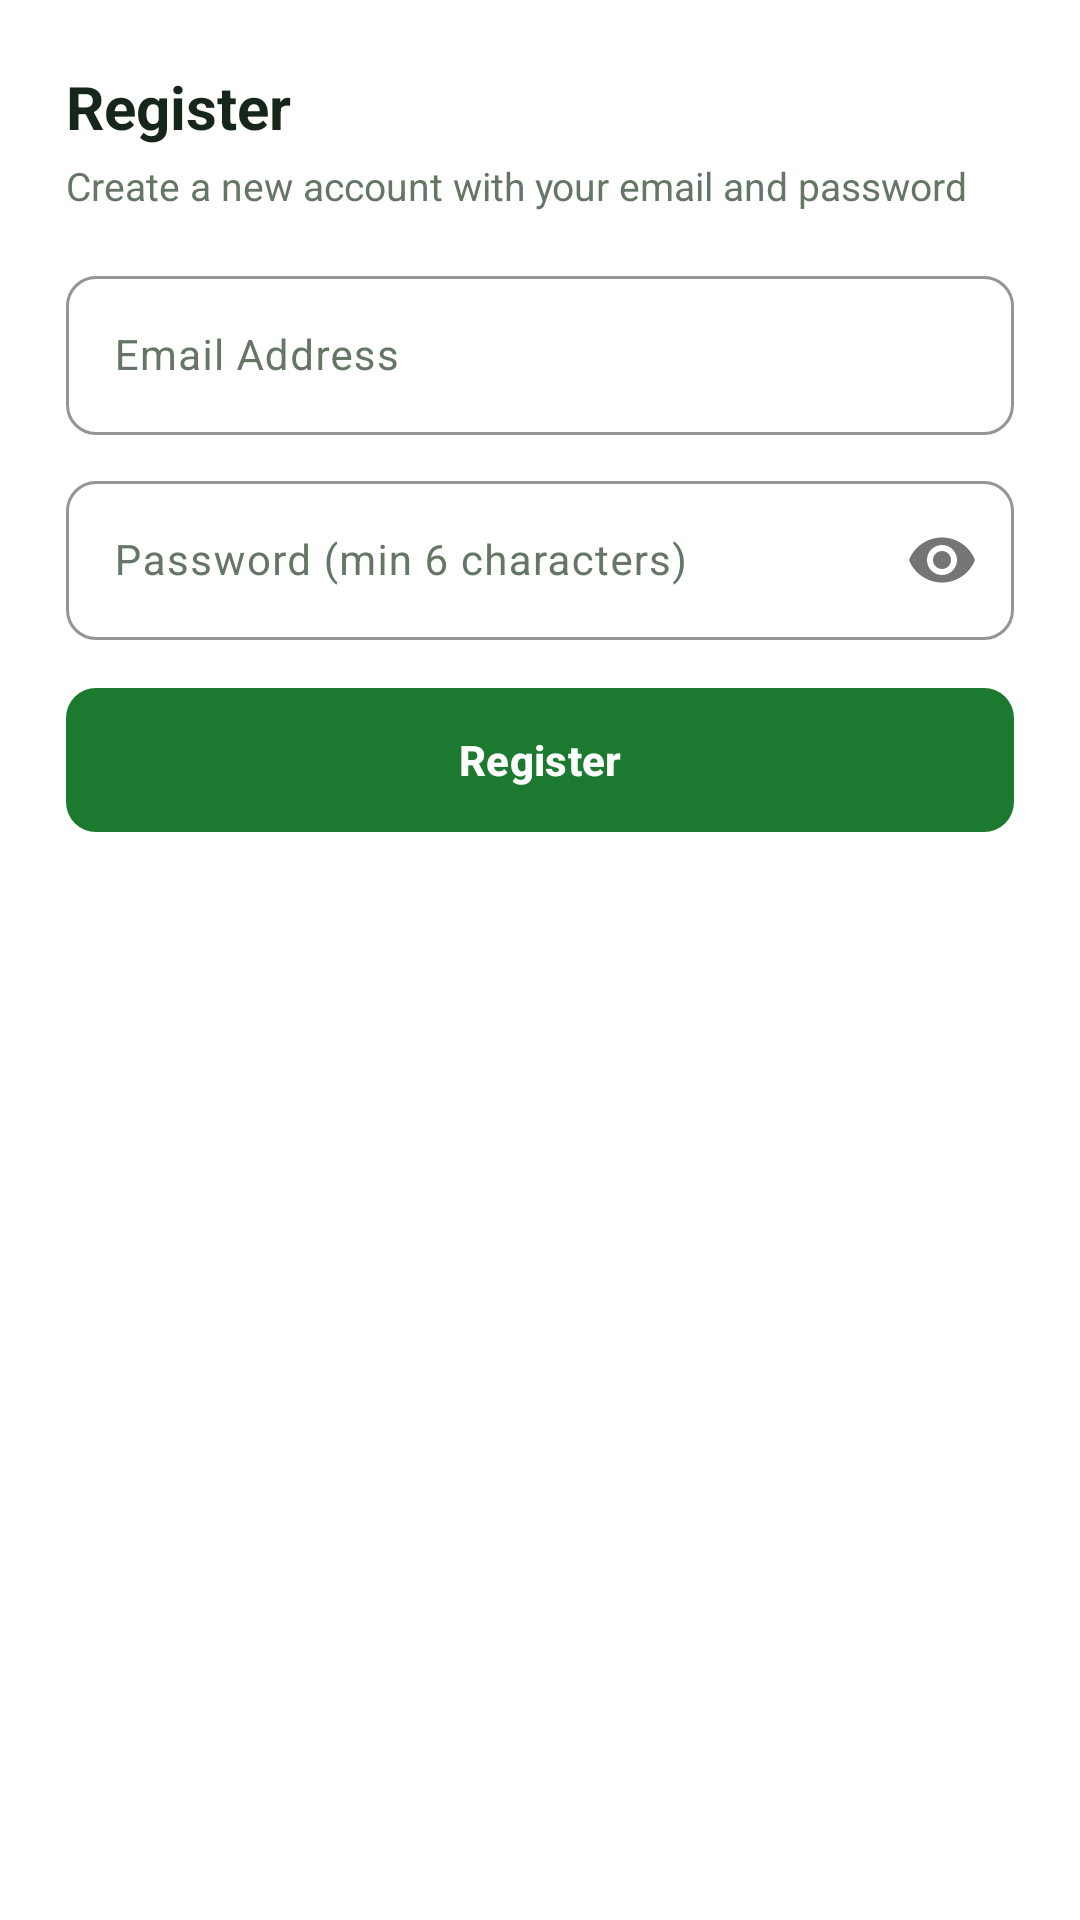

The Android layout XML behind this screen, and the referenced resources:
<!-- AndroidManifest.xml: application theme Theme.KrishiChain -->
<!-- res/layout/dialog_register.xml -->
<?xml version="1.0" encoding="utf-8"?>
<LinearLayout xmlns:android="http://schemas.android.com/apk/res/android"
    xmlns:app="http://schemas.android.com/apk/res-auto"
    android:layout_width="match_parent"
    android:layout_height="wrap_content"
    android:background="@color/card"
    android:orientation="vertical"
    android:padding="22dp">

    
    <LinearLayout
        android:id="@+id/layoutRegisterForm"
        android:layout_width="match_parent"
        android:layout_height="wrap_content"
        android:orientation="vertical"
        android:visibility="visible">

        <TextView
            android:layout_width="match_parent"
            android:layout_height="wrap_content"
            android:text="Register"
            android:textColor="@color/ink"
            android:textSize="20sp"
            android:textStyle="bold" />

        <TextView
            android:layout_width="match_parent"
            android:layout_height="wrap_content"
            android:layout_marginTop="4dp"
            android:layout_marginBottom="16dp"
            android:text="Create a new account with your email and password"
            android:textColor="@color/mut"
            android:textSize="13sp" />

        
        <com.google.android.material.textfield.TextInputLayout
            style="@style/Widget.Material3.TextInputLayout.OutlinedBox"
            android:layout_width="match_parent"
            android:layout_height="wrap_content"
            android:layout_marginBottom="10dp"
            android:hint="Email Address"
            app:boxCornerRadiusBottomEnd="10dp"
            app:boxCornerRadiusBottomStart="10dp"
            app:boxCornerRadiusTopEnd="10dp"
            app:boxCornerRadiusTopStart="10dp"
            app:boxStrokeColor="@color/pri">

            <com.google.android.material.textfield.TextInputEditText
                android:id="@+id/editRegisterEmail"
                android:layout_width="match_parent"
                android:layout_height="wrap_content"
                android:inputType="textEmailAddress"
                android:textColor="@color/ink"
                android:textSize="14sp" />
        </com.google.android.material.textfield.TextInputLayout>

        
        <com.google.android.material.textfield.TextInputLayout
            style="@style/Widget.Material3.TextInputLayout.OutlinedBox"
            android:layout_width="match_parent"
            android:layout_height="wrap_content"
            android:layout_marginBottom="16dp"
            android:hint="Password (min 6 characters)"
            app:boxCornerRadiusBottomEnd="10dp"
            app:boxCornerRadiusBottomStart="10dp"
            app:boxCornerRadiusTopEnd="10dp"
            app:boxCornerRadiusTopStart="10dp"
            app:boxStrokeColor="@color/pri"
            app:passwordToggleEnabled="true">

            <com.google.android.material.textfield.TextInputEditText
                android:id="@+id/editRegisterPassword"
                android:layout_width="match_parent"
                android:layout_height="wrap_content"
                android:inputType="textPassword"
                android:textColor="@color/ink"
                android:textSize="14sp" />
        </com.google.android.material.textfield.TextInputLayout>

        
        <com.google.android.material.button.MaterialButton
            android:id="@+id/buttonRegister"
            style="@style/Widget.KrishiChain.Button.Green"
            android:layout_width="match_parent"
            android:layout_height="48dp"
            android:text="Register"
            android:textSize="14sp" />
    </LinearLayout>

    
    <LinearLayout
        android:id="@+id/layoutVerificationBox"
        android:layout_width="match_parent"
        android:layout_height="wrap_content"
        android:orientation="vertical"
        android:visibility="gone">

        <TextView
            android:layout_width="match_parent"
            android:layout_height="wrap_content"
            android:text="Verify Your Email"
            android:textColor="@color/ink"
            android:textSize="20sp"
            android:textStyle="bold" />

        <TextView
            android:id="@+id/textVerificationNotice"
            android:layout_width="match_parent"
            android:layout_height="wrap_content"
            android:layout_marginTop="6dp"
            android:layout_marginBottom="16dp"
            android:lineSpacingExtra="2dp"
            android:text="A verification link has been sent to your email. Click the link in your email, then tap Verified via Link below:"
            android:textColor="@color/mut"
            android:textSize="13sp" />

        
        <FrameLayout
            android:layout_width="match_parent"
            android:layout_height="48dp"
            android:layout_marginBottom="10dp">

            <com.google.android.material.button.MaterialButton
                android:id="@+id/buttonVerifyLink"
                style="@style/Widget.KrishiChain.Button.OutlinedGreen"
                android:layout_width="match_parent"
                android:layout_height="match_parent"
                android:text="Verified via Link"
                android:textColor="@color/splash_motto"
                android:textSize="14sp"
                app:strokeColor="@color/splash_motto" />

            <ProgressBar
                android:id="@+id/progressVerifying"
                android:layout_width="26dp"
                android:layout_height="26dp"
                android:layout_gravity="center"
                android:indeterminate="true"
                android:indeterminateTint="@color/splash_motto"
                android:visibility="gone" />
        </FrameLayout>

        
        <com.google.android.material.button.MaterialButton
            android:id="@+id/buttonResendCode"
            style="@style/Widget.Material3.Button.TextButton"
            android:layout_width="match_parent"
            android:layout_height="wrap_content"
            android:text="Resend verification email"
            android:textColor="@color/pri"
            android:textSize="12sp" />

    </LinearLayout>

</LinearLayout>
<!-- resources referenced by this layout -->
<resources>
  <color name="card">#FFFFFF</color>
  <color name="ink">#17261A</color>
  <color name="mut">#667666</color>
  <color name="pri">#1B7A2F</color>
  <color name="splash_motto">#1B5E20</color>
  <style name="Widget.KrishiChain.Button.Green" parent="Widget.Material3.Button">
          <item name="backgroundTint">@color/pri</item>
          <item name="android:textColor">@color/white</item>
          <item name="cornerRadius">10dp</item>
          <item name="android:textStyle">bold</item>
          <item name="android:textSize">13sp</item>
          <item name="android:insetTop">0dp</item>
          <item name="android:insetBottom">0dp</item>
      </style>
  <style name="Widget.KrishiChain.Button.OutlinedGreen" parent="Widget.Material3.Button.OutlinedButton">
          <item name="backgroundTint">@color/transparent</item>
          <item name="strokeColor">@color/pri</item>
          <item name="strokeWidth">1.5dp</item>
          <item name="android:textColor">@color/pri</item>
          <item name="cornerRadius">10dp</item>
          <item name="android:textStyle">bold</item>
          <item name="android:textSize">13sp</item>
          <item name="android:insetTop">0dp</item>
          <item name="android:insetBottom">0dp</item>
      </style>
  <style name="Theme.KrishiChain" parent="Base.Theme.KrishiChain" />
  <color name="white">#FFFFFFFF</color>
  <color name="transparent">#00000000</color>
  <style name="Base.Theme.KrishiChain" parent="Theme.Material3.Light.NoActionBar">
          <item name="colorPrimary">@color/pri</item>
          <item name="colorOnPrimary">@color/white</item>
          <item name="colorPrimaryContainer">@color/pri2</item>
          <item name="colorOnPrimaryContainer">@color/pri</item>
  
          <item name="colorSecondary">@color/amb</item>
          <item name="colorOnSecondary">@color/amb_text</item>
  
          <item name="android:colorBackground">@color/home_bg</item>
          <item name="colorSurface">@color/white</item>
          <item name="colorOnSurface">@color/ink</item>
          <item name="colorSurfaceVariant">@color/home_mint_tile</item>
          <item name="colorOnSurfaceVariant">@color/mut</item>
          <item name="colorOutline">#DEE8DF</item>
  
          <item name="android:statusBarColor">@color/home_bg</item>
          <item name="android:windowLightStatusBar">true</item>
          <item name="android:navigationBarColor">@color/white</item>
          <item name="android:windowLightNavigationBar">true</item>
      </style>
  <color name="pri2">#E4F3E6</color>
  <color name="amb">#F59E0B</color>
  <color name="amb_text">#201400</color>
  <color name="home_bg">#F6FAF6</color>
  <color name="home_mint_tile">#EDF6EE</color>
</resources>
